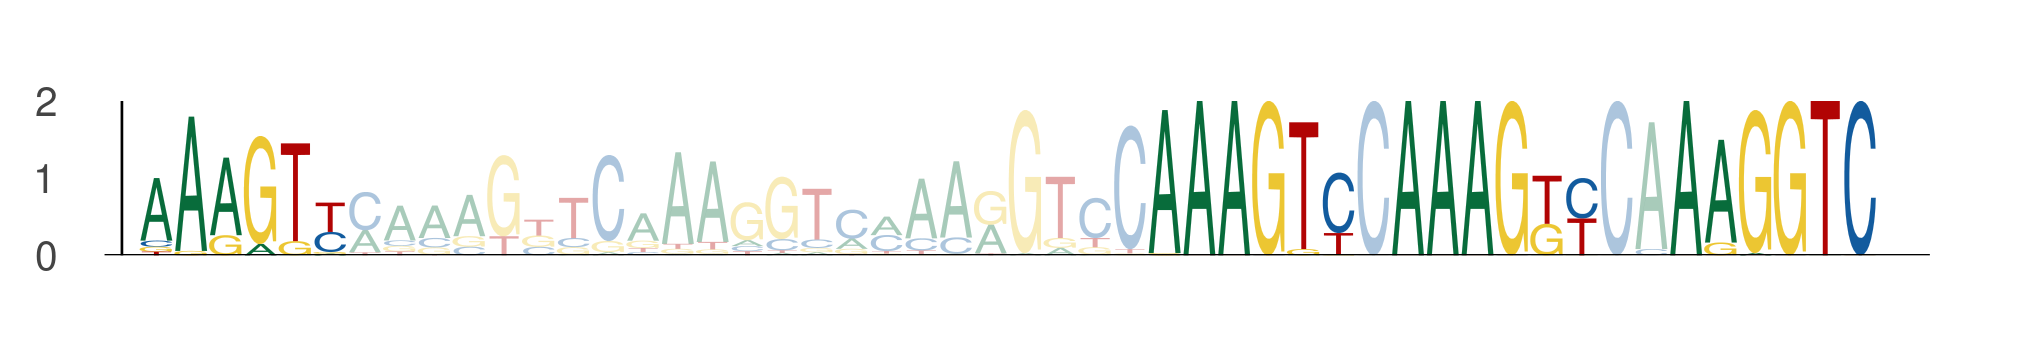

The table this chart was drawn from, first rows:
seq_index, start_position, end_position, is_reversed_complement
843, 52, 58, 0
843, 81, 87, 0
843, 88, 94, 0
843, 96, 102, 0
1078, 52, 58, 0
1078, 81, 87, 0
1078, 88, 94, 0
1078, 96, 102, 0
3020, 30, 36, 0
3020, 59, 65, 0
3020, 66, 72, 0
3020, 74, 80, 0
326, 52, 58, 0
326, 81, 87, 0
326, 88, 94, 0
326, 96, 102, 0
4472, 59, 65, 0
4472, 88, 94, 0
4472, 95, 101, 0
4472, 103, 109, 0
2406, 30, 36, 0
2406, 59, 65, 0
2406, 66, 72, 0
2406, 74, 80, 0
5515, 52, 58, 0
5515, 81, 87, 0
5515, 88, 94, 0
5515, 96, 102, 0
5270, 30, 36, 0
5270, 59, 65, 0
5270, 66, 72, 0
5270, 74, 80, 0
526, 52, 58, 0
526, 81, 87, 0
526, 88, 94, 0
526, 96, 102, 0
5748, 52, 58, 0
5748, 81, 87, 0
5748, 88, 94, 0
5748, 96, 102, 0
1363, 30, 36, 0
1363, 59, 65, 0
1363, 66, 72, 0
1363, 74, 80, 0
4743, 30, 36, 0
4743, 59, 65, 0
4743, 66, 72, 0
4743, 74, 80, 0
5429, 52, 58, 0
5429, 81, 87, 0
5429, 88, 94, 0
5429, 96, 102, 0
3512, 30, 36, 0
3512, 59, 65, 0
3512, 66, 72, 0
3512, 74, 80, 0
6103, 52, 58, 0
6103, 81, 87, 0
6103, 88, 94, 0
6103, 96, 102, 0
... 192 more rows
